Photos from the image-classification dataset "Neural-network-ophtalmology" in the GitHub repository AleksandrUdalovCoding/Neural-network-ophtalmology. Its 2 classes are: correct astigmatism cut, no astigmatism cut.

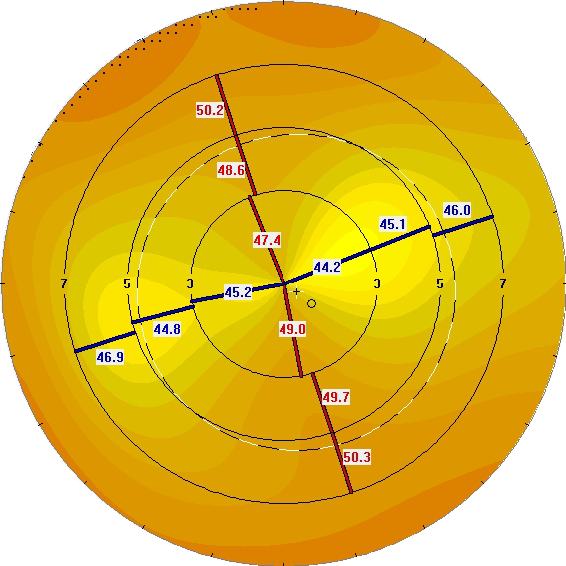
Label: correct astigmatism cut

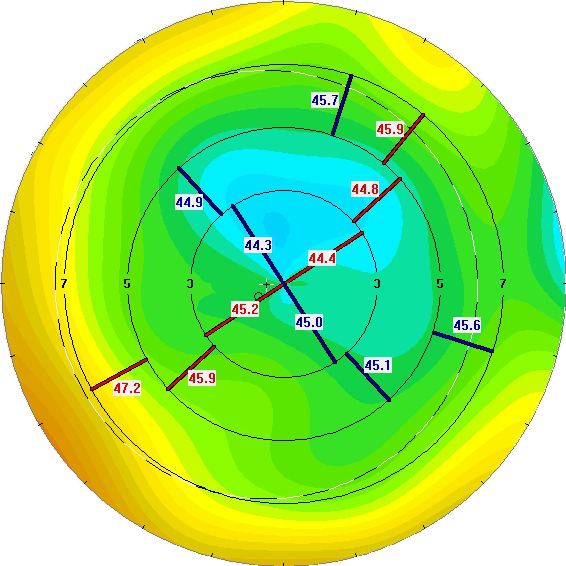
Label: no astigmatism cut

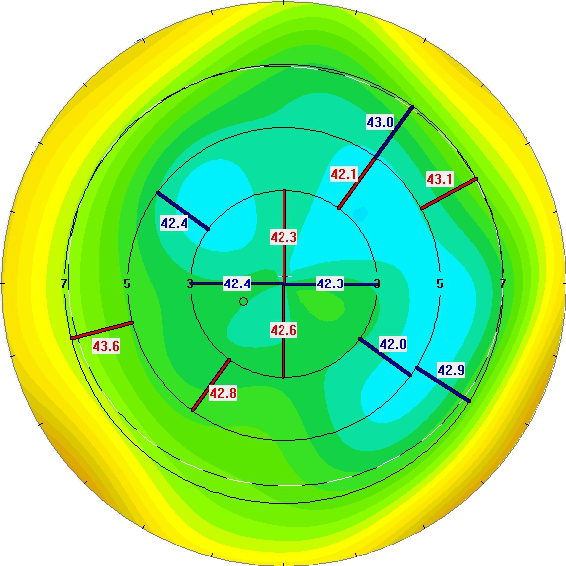
Label: no astigmatism cut

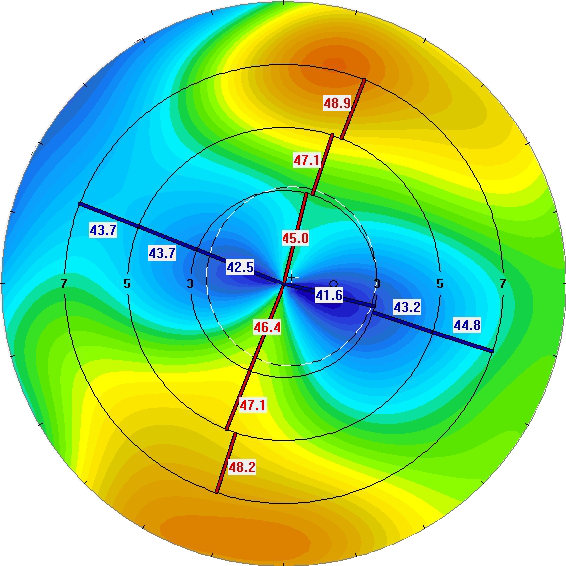
Label: correct astigmatism cut

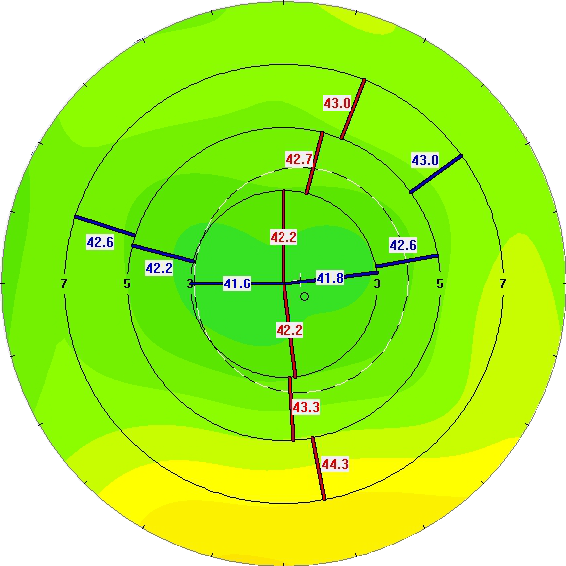
Label: no astigmatism cut

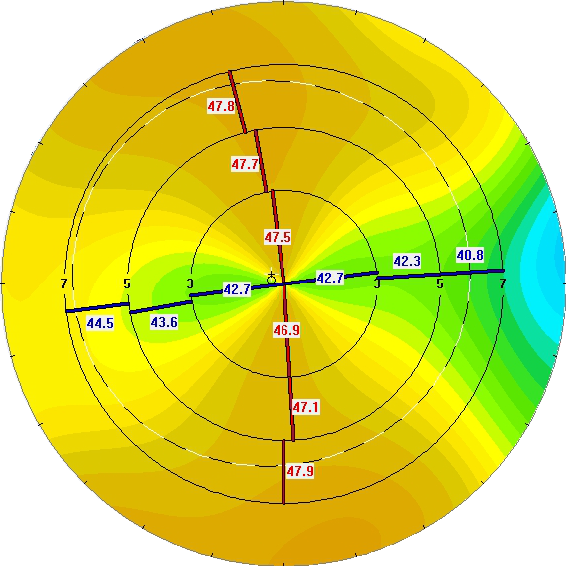
Label: correct astigmatism cut
